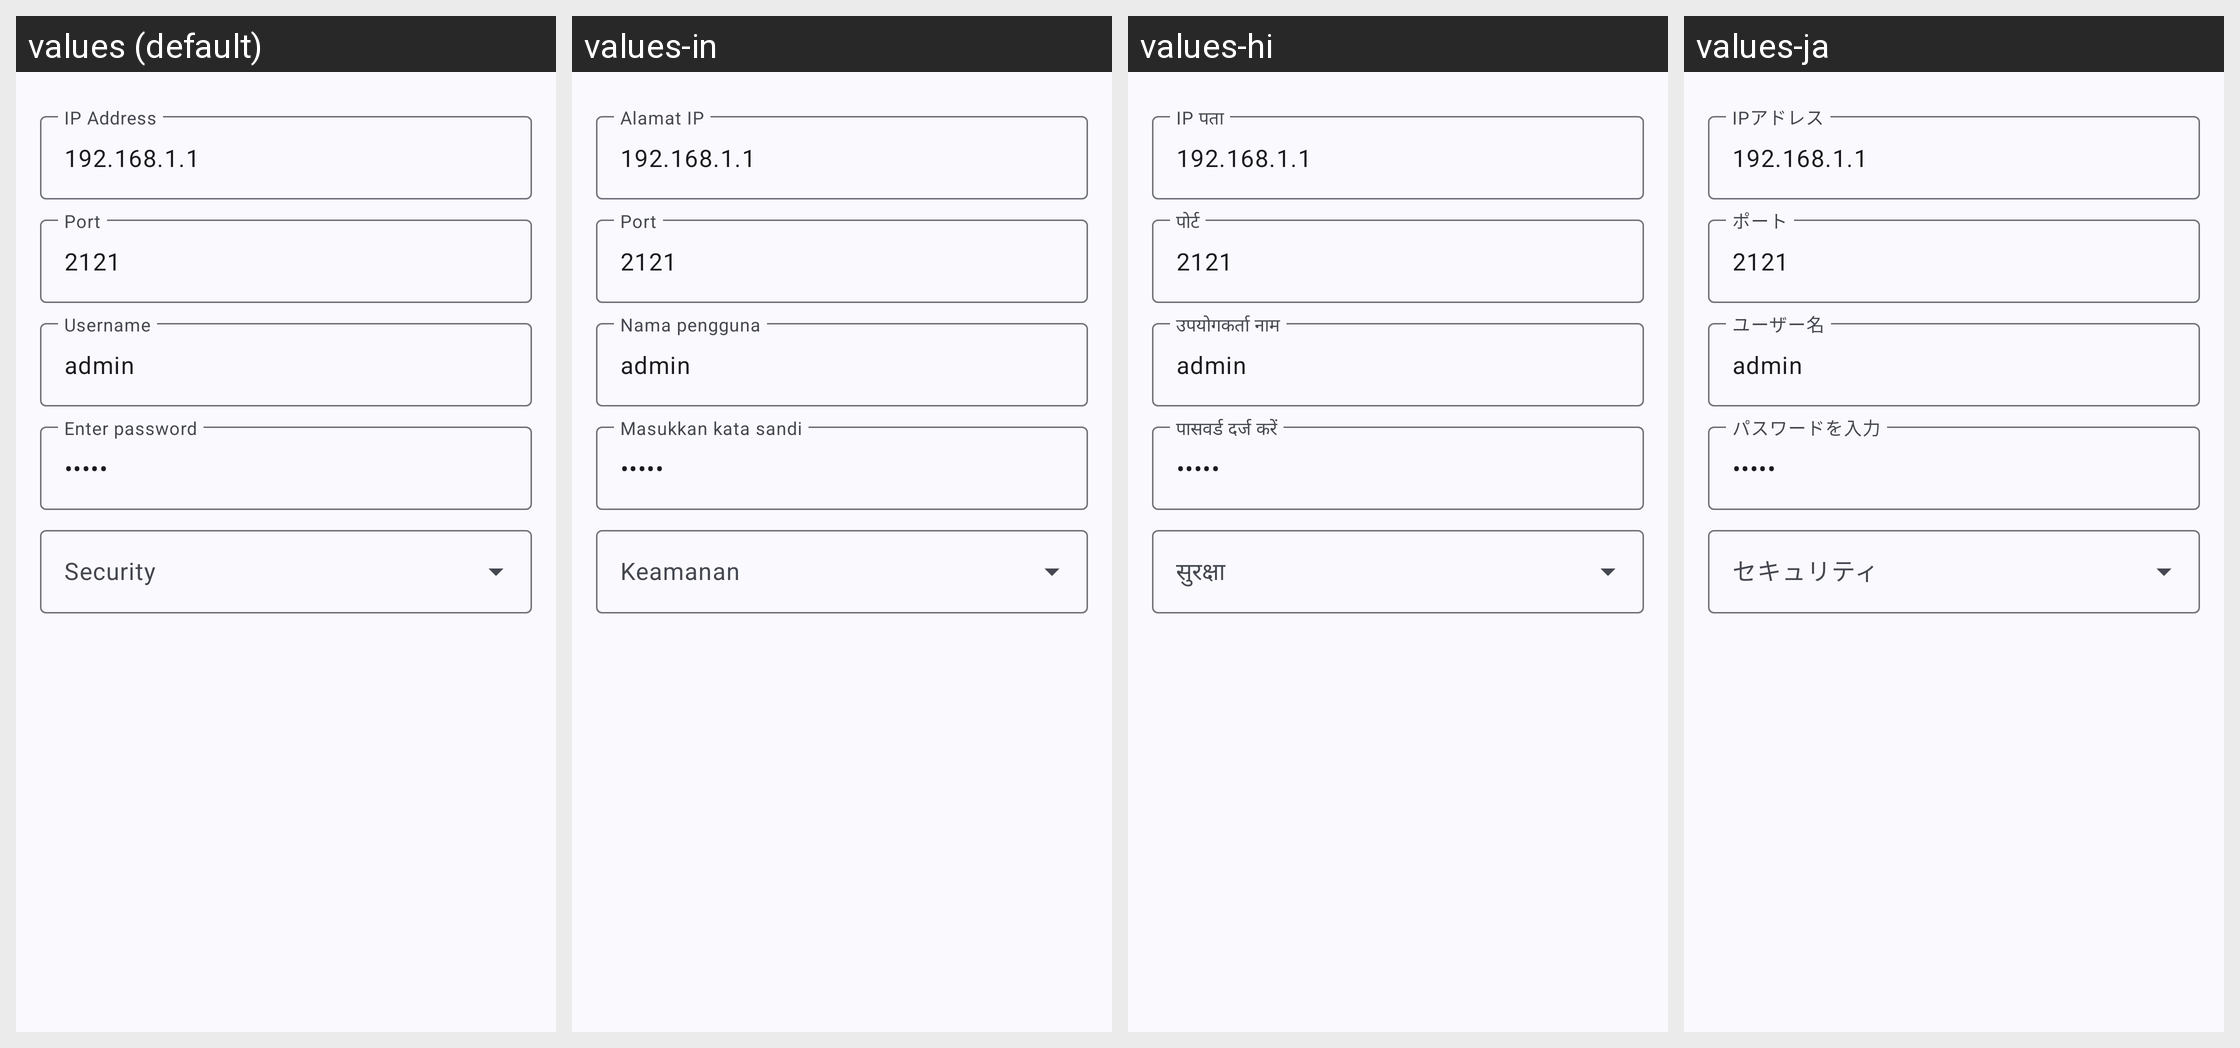

Here is an Android app screen in its default locale and in the app's own translations. Write out the translated-string differences for the strings that appear on this screen.
Android screen res/layout/dialog_ftp_client.xml rendered under 4 locales, left to right: values (default), values-in, values-hi, values-ja. Device: Nexus 5 (rendered at 1080×1920; each locale shown at half size, 540×960, under a caption strip naming it); theme Theme.MyApp.System.
Other locales in the repository, not shown: values-ar, values-de, values-es, values-fa, values-fr, values-it, values-ko, values-pt, values-ru, values-th, values-tr, values-vi, values-zh-rCN.
Strings drawn on this screen, with the default value and each locale's value (text and hints the layout hard-codes, and strings that could not be matched under every locale, appear in the picture but are not listed):

ip_address_hint
  values: IP Address
  values-in: Alamat IP
  values-hi: IP पता
  values-ja: IPアドレス

port
  values: Port
  values-in: Port
  values-hi: पोर्ट
  values-ja: ポート

username
  values: Username
  values-in: Nama pengguna
  values-hi: उपयोगकर्ता नाम
  values-ja: ユーザー名

enter_password
  values: Enter password
  values-in: Masukkan kata sandi
  values-hi: पासवर्ड दर्ज करें
  values-ja: パスワードを入力

ftp_security
  values: Security
  values-in: Keamanan
  values-hi: सुरक्षा
  values-ja: セキュリティ
